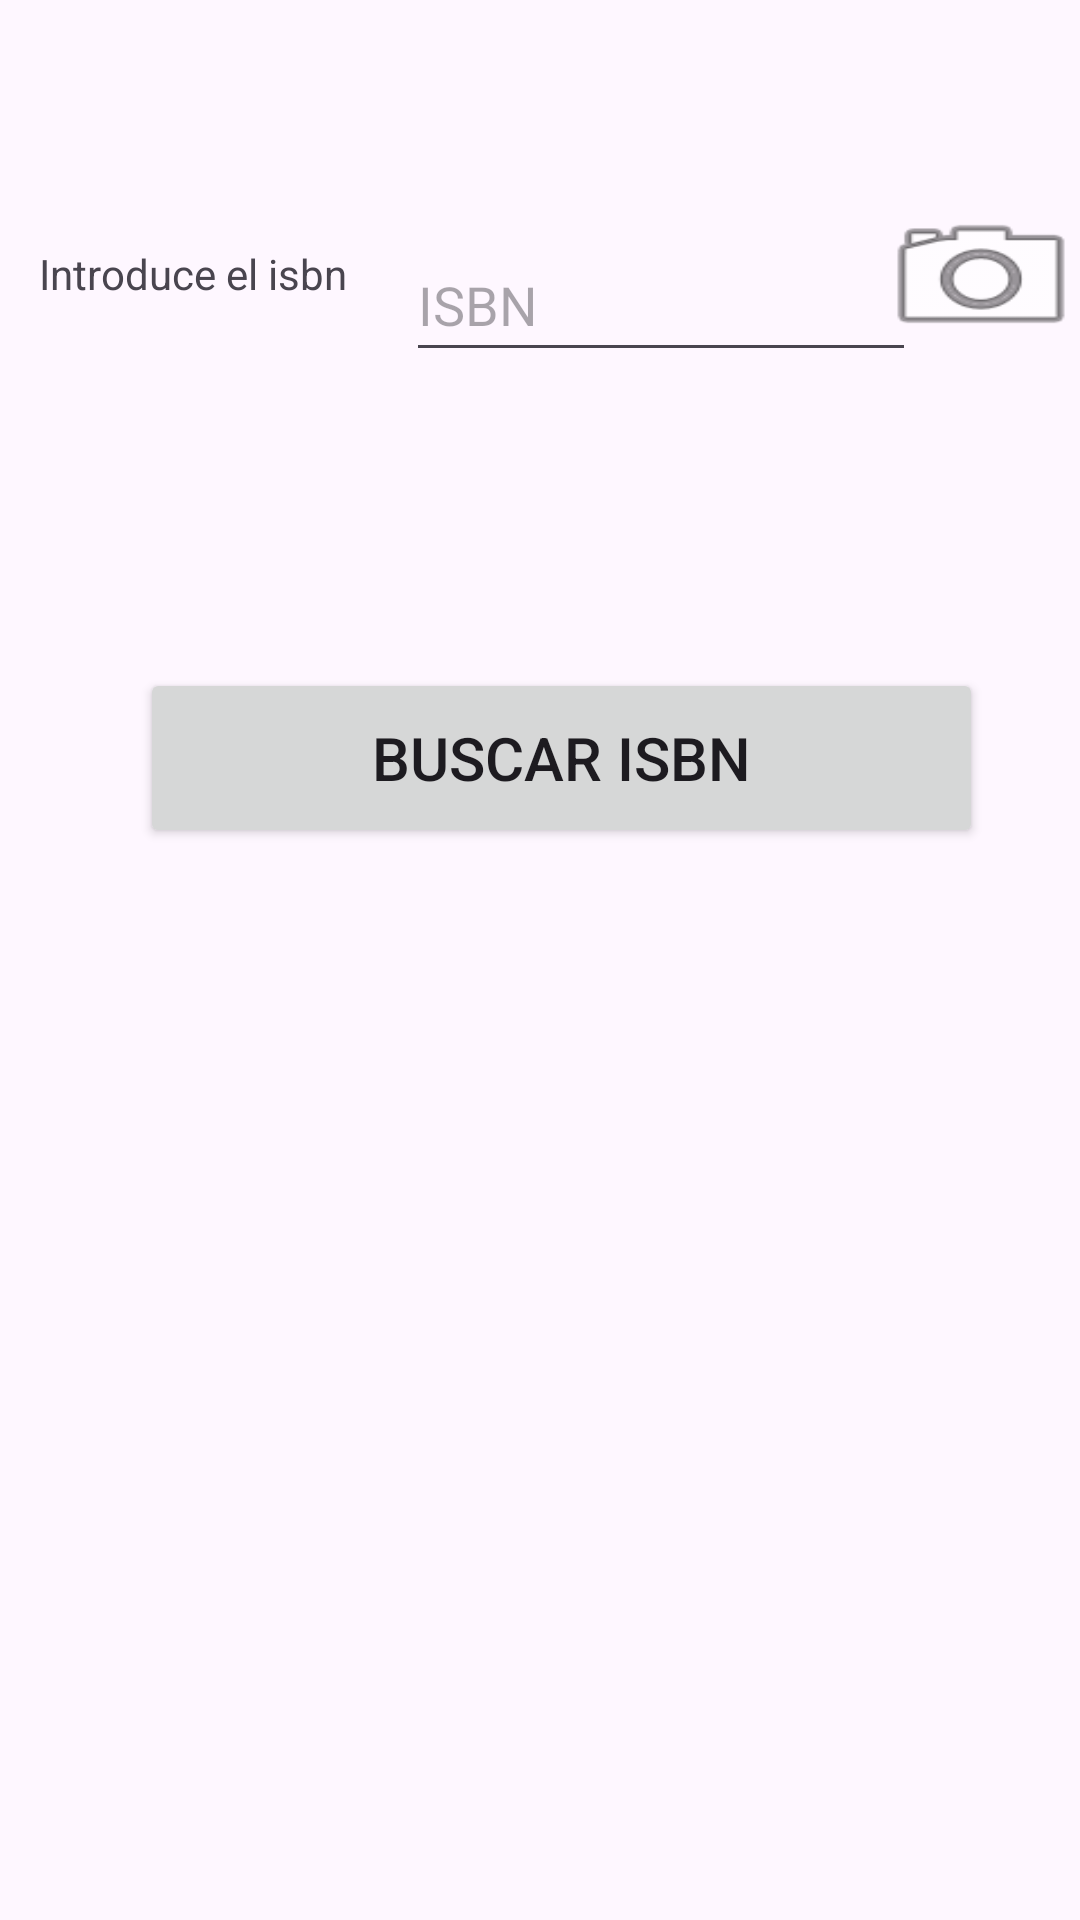

Here is an Android app screen rendered from its layout file. Give the layout XML and the strings, colors and styles it references.
<!-- AndroidManifest.xml: application theme Theme.Biblio -->
<!-- res/layout/activity_add_libro.xml -->
<?xml version="1.0" encoding="utf-8"?>
<androidx.constraintlayout.widget.ConstraintLayout xmlns:android="http://schemas.android.com/apk/res/android"
    xmlns:app="http://schemas.android.com/apk/res-auto"
    xmlns:tools="http://schemas.android.com/tools"
    android:layout_width="match_parent"
    android:layout_height="match_parent"
    tools:context=".AddLibroActivity">

    <TextView
        android:id="@+id/textNuevoLibro"
        android:layout_width="114dp"
        android:layout_height="35dp"
        android:text="@string/AddLibroNuevoLibro"
        app:layout_constraintBottom_toBottomOf="parent"
        app:layout_constraintEnd_toEndOf="parent"
        app:layout_constraintHorizontal_bias="0.053"
        app:layout_constraintStart_toStartOf="parent"
        app:layout_constraintTop_toTopOf="parent"
        app:layout_constraintVertical_bias="0.135" />

    <EditText
        android:id="@+id/editTextAddLibroISBN"
        android:layout_width="170dp"
        android:layout_height="48dp"
        android:layout_marginTop="76dp"
        android:ems="10"
        android:hint="@string/AddLibroeditTextISBN"
        android:inputType="text"
        app:layout_constraintEnd_toEndOf="parent"
        app:layout_constraintHorizontal_bias="0.134"
        app:layout_constraintStart_toEndOf="@+id/textNuevoLibro"
        app:layout_constraintTop_toTopOf="parent" />

    <Button
        android:id="@+id/buttonAddLibroBuscarISBN"
        android:layout_width="281dp"
        android:layout_height="60dp"
        android:layout_marginTop="56dp"
        android:foregroundTintMode="add"
        android:onClick="botonBuscarISBN"
        android:text="@string/AddLibroBotonBuscar"
        android:textSize="20sp"
        app:layout_constraintBottom_toBottomOf="parent"
        app:layout_constraintEnd_toEndOf="parent"
        app:layout_constraintHorizontal_bias="0.592"
        app:layout_constraintStart_toStartOf="parent"
        app:layout_constraintTop_toBottomOf="@+id/editTextAddLibroISBN"
        app:layout_constraintVertical_bias="0.107" />

    <Button
        android:id="@+id/buttonActiuvarCamara"
        android:layout_width="72dp"
        android:layout_height="53dp"
        android:background="@android:drawable/ic_menu_camera"
        app:layout_constraintBottom_toBottomOf="parent"
        app:layout_constraintEnd_toEndOf="parent"
        app:layout_constraintHorizontal_bias="0.833"
        app:layout_constraintStart_toEndOf="@+id/editTextAddLibroISBN"
        app:layout_constraintTop_toTopOf="parent"
        app:layout_constraintVertical_bias="0.112" />

    <ProgressBar
        android:id="@+id/progressBar"
        style="?android:attr/progressBarStyle"
        android:layout_width="wrap_content"
        android:layout_height="wrap_content"
        android:layout_marginTop="25dp"
        android:layout_marginBottom="36dp"
        app:layout_constraintBottom_toTopOf="@+id/buttonAddLibroBuscarISBN"
        app:layout_constraintEnd_toEndOf="parent"
        app:layout_constraintStart_toStartOf="parent"
        app:layout_constraintTop_toBottomOf="@+id/editTextAddLibroISBN" />

</androidx.constraintlayout.widget.ConstraintLayout>
<!-- resources referenced by this layout -->
<resources>
  <string name="AddLibroBotonBuscar">Buscar ISBN</string>
  <string name="AddLibroNuevoLibro">Introduce el isbn</string>
  <string name="AddLibroeditTextISBN">ISBN</string>
  <style name="Theme.Biblio" parent="Base.Theme.Biblio" />
  <style name="Base.Theme.Biblio" parent="Theme.Material3.DayNight.NoActionBar">
          
          <item name="colorPrimary">@color/zxing_possible_result_points</item>
      </style>
</resources>
